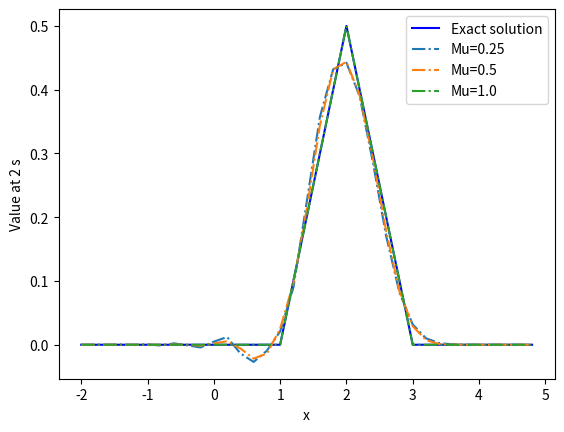
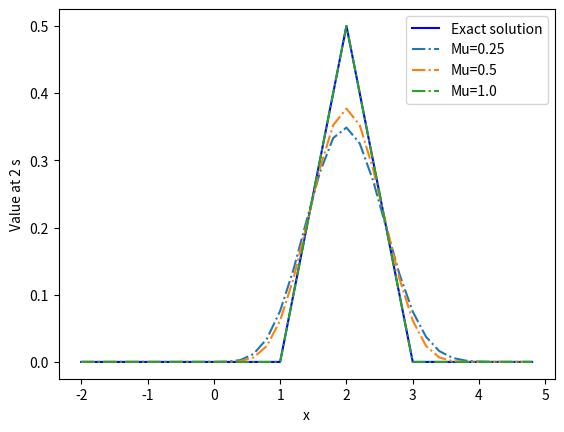

These charts were generated, in order, by the following Python code:
import numpy as np
import matplotlib.pyplot as plt
from mpl_toolkits.mplot3d import axes3d

#=========================================================================================================================
#========================================Preparation======================================================================
#=========================================================================================================================

def u0(Xarray):
    u=np.array([])
    for x in Xarray:
        if ((x<=0)or (x>=2)):
            u=np.append(u,[0])
        if ((x>0) and (x<1)):
            u=np.append(u,[0.5*x])
        if ((x>1) and (x<2)):
            u=np.append(u,[1-0.5*x])

    return u

def u1(Xarray):  #I want to test with a smooth fonction
    return np.sin(1*Xarray)

def u2(Xarray):

    u=np.array([])
    for x in Xarray:
        if x<=1:
            u=np.append(u,[1])
        if x >1:
            u=np.append(u,[0])

    return u
        
            

def up_wind(U0,Mu,N,createMap=False):
    'If createMap==False, give last iteration, else, give whole map'
    i=0   #number of iteration
    Xnew=np.array(U0) #Copie of the array, not the array
    if (createMap):
        Map=np.array(U0)
    
    while (i<N):
        Xold=np.array(Xnew)
        j=1    #calculate j term of Xnew
        while (j<len(U0)):
            Xnew[j]=Xold[j]-Mu*(Xold[j]-Xold[j-1])
            j+=1
            
        Xnew[0]=Xnew[1]   #We cannot find this value, it is define by default here, that why we made a value change of Xa
        
        if (createMap):
            Map=np.append(Map,Xnew)      
        i+=1
    if (createMap):
        Map=np.reshape(Map,(N+1,len(U0)))
        return Map
    else:
        return Xnew

def mc_cormack(U0,Mu,N,createMap=False):
    Xnew=np.array(U0)
    if (createMap):
        Map=np.array(U0)
    i=0         #Number of iteration
    while i<N:
        Xold=np.array(Xnew)
        j=1         #Let's calculate term j of Xnew
        while (j<len(U0)-1):
            #First, intermediate value at (n+1/2): Xmiddle=[u^(n+1/2)_(j-1) ; u^(n+1/2)_(j)]
            Xmiddle=np.array([(Xold[j-1]-Mu*(Xold[j]-Xold[j-1])) , (Xold[j]-Mu*(Xold[j+1]-Xold[j]))  ])  
            #Then, Calculate Xnew[j]
            Xnew[j]=0.5*(Xold[j]+Xmiddle[1])-0.5*Mu*(Xmiddle[1]-Xmiddle[0])
            j+=1
        
        #We need To add Xnew[0]and Xnew[end]
        Xnew[0]=Xnew[1]
        Xnew[len(Xnew)-1:]=np.array([Xnew[len(Xnew)-2:-1]])
        
        if (createMap):
            Map=np.append(Map,Xnew)      
        i+=1     
               
    if (createMap):
        Map=np.reshape(Map,(N+1,len(U0)))
        return Map
    else:
        return Xnew

def create_array2D(Mu,N,Xa,Xb,Dx,Fonction):
    'Create an array with all the soluttion: Vector[a][k]-> a=0-> UpWind: a=1->MacCormack  k is which case (different mu) we use \
    fonction is which initial condition you what to '
    
    UPW=np.array([])                                                    #CleanUp
    MCC=np.array([])
    
    i=0
    while(i<len(Mu)):
        XaUpW=np.min(Xa-N[i]*Dx-Dx)  #we need to have point before the zone of interest
        XbUpW=Xb                   

        XaMcC=np.min(Xa-N[i]*Dx-Dx)  #we need to have point before the zone of interest
        XbMcC=np.max(Xb+N[i]*Dx+Dx)         
        
        X=np.arange(Xa,Xb,Dx)
        XUpW = np.arange(XaUpW, XbUpW, Dx)
        XMcC = np.arange(XaMcC, XbMcC, Dx)
        
        if(Fonction==0):
            U0UpW=u0(XUpW)
            U0McC=u0(XMcC)       
        
        if(Fonction==1):
            U0UpW=u1(XUpW)
            U0McC=u1(XMcC)
        
        if(Fonction==2):
            U0UpW=u2(XUpW)
            U0McC=u2(XMcC)
        
        
        solUpW=up_wind(U0UpW,Mu[i],N[i],False)
        solMcC=mc_cormack(U0McC,Mu[i],N[i],False)
        
        solUpW_Shaped = solUpW[N[i]+1:]                                 #reshaping ignoring extra X
        solMcC_Shaped=solMcC[N[i]+1:-N[i]-1]


        
        UPW=np.append(UPW,solUpW_Shaped)
        MCC=np.append(MCC,solMcC_Shaped)
        
        i+=1
    
    UPW=np.reshape(UPW,(len(Mu),len(X)))
    MCC=np.reshape(MCC,(len(Mu),len(X)))

    Vector=(UPW,MCC)
    return(Vector)

def final_plot(UPW_MCC,Xa,Xb,Dx,C,Mu,Tfinale,Fonction):
    X=np.arange(Xa,Xb,Dx)

    Name=np.array(['Exact solution','Mu=' + str(Mu[0]),'Mu=' + str(Mu[1]),'Mu=' + str(Mu[2]) ])

 
    plt.figure('Mac_Cormack')

    if Fonction==1:
        plt.plot(X,u1(X-C*Tfinale),'b',X,UPW_MCC[1][0],'-.',X,UPW_MCC[1][1],'-.',X,UPW_MCC[1][2],'-.')
    if Fonction==0:
        plt.plot(X,u0(X-C*Tfinale),'b',X,UPW_MCC[1][0],'-.',X,UPW_MCC[1][1],'-.',X,UPW_MCC[1][2],'-.')
    plt.legend( (Name[0],Name[1],Name[2],Name[3]) )
    plt.xlabel('x')
    plt.ylabel('Value at ' +str(Tfinale)+' s')
    plt.savefig('MCC.png')
    plt.show()
    
    plt.figure('Up Wind')

    if Fonction==1:
        plt.plot(X,u1(X-C*Tfinale),X,UPW_MCC[0][0],'-.',X,UPW_MCC[0][1],'-.',X,UPW_MCC[0][2],'-.')
    if Fonction==0:
        plt.plot(X,u0(X-C*Tfinale),'b',X,UPW_MCC[0][0],'-.',X,UPW_MCC[0][1],'-.',X,UPW_MCC[0][2],'-.')
    plt.legend( (Name[0],Name[1],Name[2],Name[3]) )
    plt.xlabel('x')
    plt.ylabel('Value at ' +str(Tfinale)+' s')
    plt.savefig('UPW.png')
    plt.show()

#=================================FINAL MAIN============================
def main():
    #Constant
    Tfinale=2 #final time
    Dx=0.2
    Mu=np.array([0.25,0.5,1.])
    C=0.5
    Dt=Dx*Mu/C
    N=np.int64(Tfinale/Dt) #number of iteration
    Xa,Xb= -2, 5 #Define our zone of interrest
    fonction=0
    
    UPW_MCC=create_array2D(Mu,N,Xa,Xb,Dx,fonction)
    final_plot(UPW_MCC,Xa,Xb,Dx,C,Mu,Tfinale,fonction)
    #~ print(np.argmax(UPW_MCC[0][0])*Dx-2,np.argmax(UPW_MCC[0][1]*Dx-2),np.argmax(UPW_MCC[1][0])*Dx-2)
    i=0

#=======================================================================

if __name__=='__main__':
    main()






#~ #================TEST MAIN==============================================
#~ def main():
    #~ #Constant
    #~ Tfinale=2 #final time
    #~ Dx=0.2
    #~ Mu=np.array([0.25,0.5,1.])
    #~ C=0.5
    #~ Dt=Dx*Mu/C
    #~ N=np.int64(Tfinale/Dt) #number of iteration
    #~ Xa,Xb= -2, 5 #Define our zone of interrest
    #~ fonction=0
    #~ X=np.arange(Xa,Xb,Dx)
    #~ U0=u0(X)
    #~ plt.plot(X,U0,X,up_wind(U0,1,1,False))
    #~ plt.show()
#~ #======================================================================= 

#=================================PLOT 3D===============================
#~ solUpW=sol[:,int(XaUpW-Xa):]
#~ solMcC=solMcC[:,N[0]+1:-N[0]-1]
#~ fig = plt.figure()
#~ ax = fig.add_subplot(111, projection='3d')


#~ x=XUpW = np.arange(Xa, Xb, Dx)
#~ t=np.arange(0,Tfinale+Dt[0],Dt[0])
#~ X,T=np.meshgrid(x,t)
#~ print(X.shape)
#~ print(solMcC.shape)

#~ ax.plot_wireframe(X, T, solMcC)

#~ plt.show()
#=======================================================================

    #~ plt.figure('Up_wind-0')
    #~ if Fonction==1:
        #~ plt.plot(X,u1(X-C*Tfinale),'b',X,UPW_MCC[0][0])
    #~ if Fonction==0:
        #~ plt.plot(X,u0(X-C*Tfinale),'b',X,UPW_MCC[0][0])
    #~ plt.savefig('UPW-0.png')
    #~ plt.legend( (Name[0],Name[1] ))
    #~ plt.xlabel('x')
    #~ plt.ylabel('Value at ' +str(Tfinale)+' s')
    #~ plt.show()
    
    #~ plt.figure('Up_wind-1')
    #~ if Fonction==1:
        #~ plt.plot(X,u1(X-C*Tfinale),'b',X,UPW_MCC[0][1])
    #~ if Fonction==0:
        #~ plt.plot(X,u0(X-C*Tfinale),'b',X,UPW_MCC[0][1])
    #~ plt.savefig('UPW-1.png')
    #~ plt.legend( (Name[0],Name[2]) )
    #~ plt.xlabel('x')
    #~ plt.ylabel('Value at ' +str(Tfinale)+' s')
    #~ plt.show()
    
    #~ plt.figure('Up_wind-2')
    #~ if Fonction==1:
        #~ plt.plot(X,u1(X-C*Tfinale),'b',X,UPW_MCC[0][2])
    #~ if Fonction==0:
        #~ plt.plot(X,u0(X-C*Tfinale),'b',X,UPW_MCC[0][2])
    #~ plt.savefig('UPW-2.png')
    #~ plt.legend( (Name[0],Name[3] ))
    #~ plt.xlabel('x')
    #~ plt.ylabel('Value at ' +str(Tfinale)+' s')
    #~ plt.show()
  
  
#TEST
